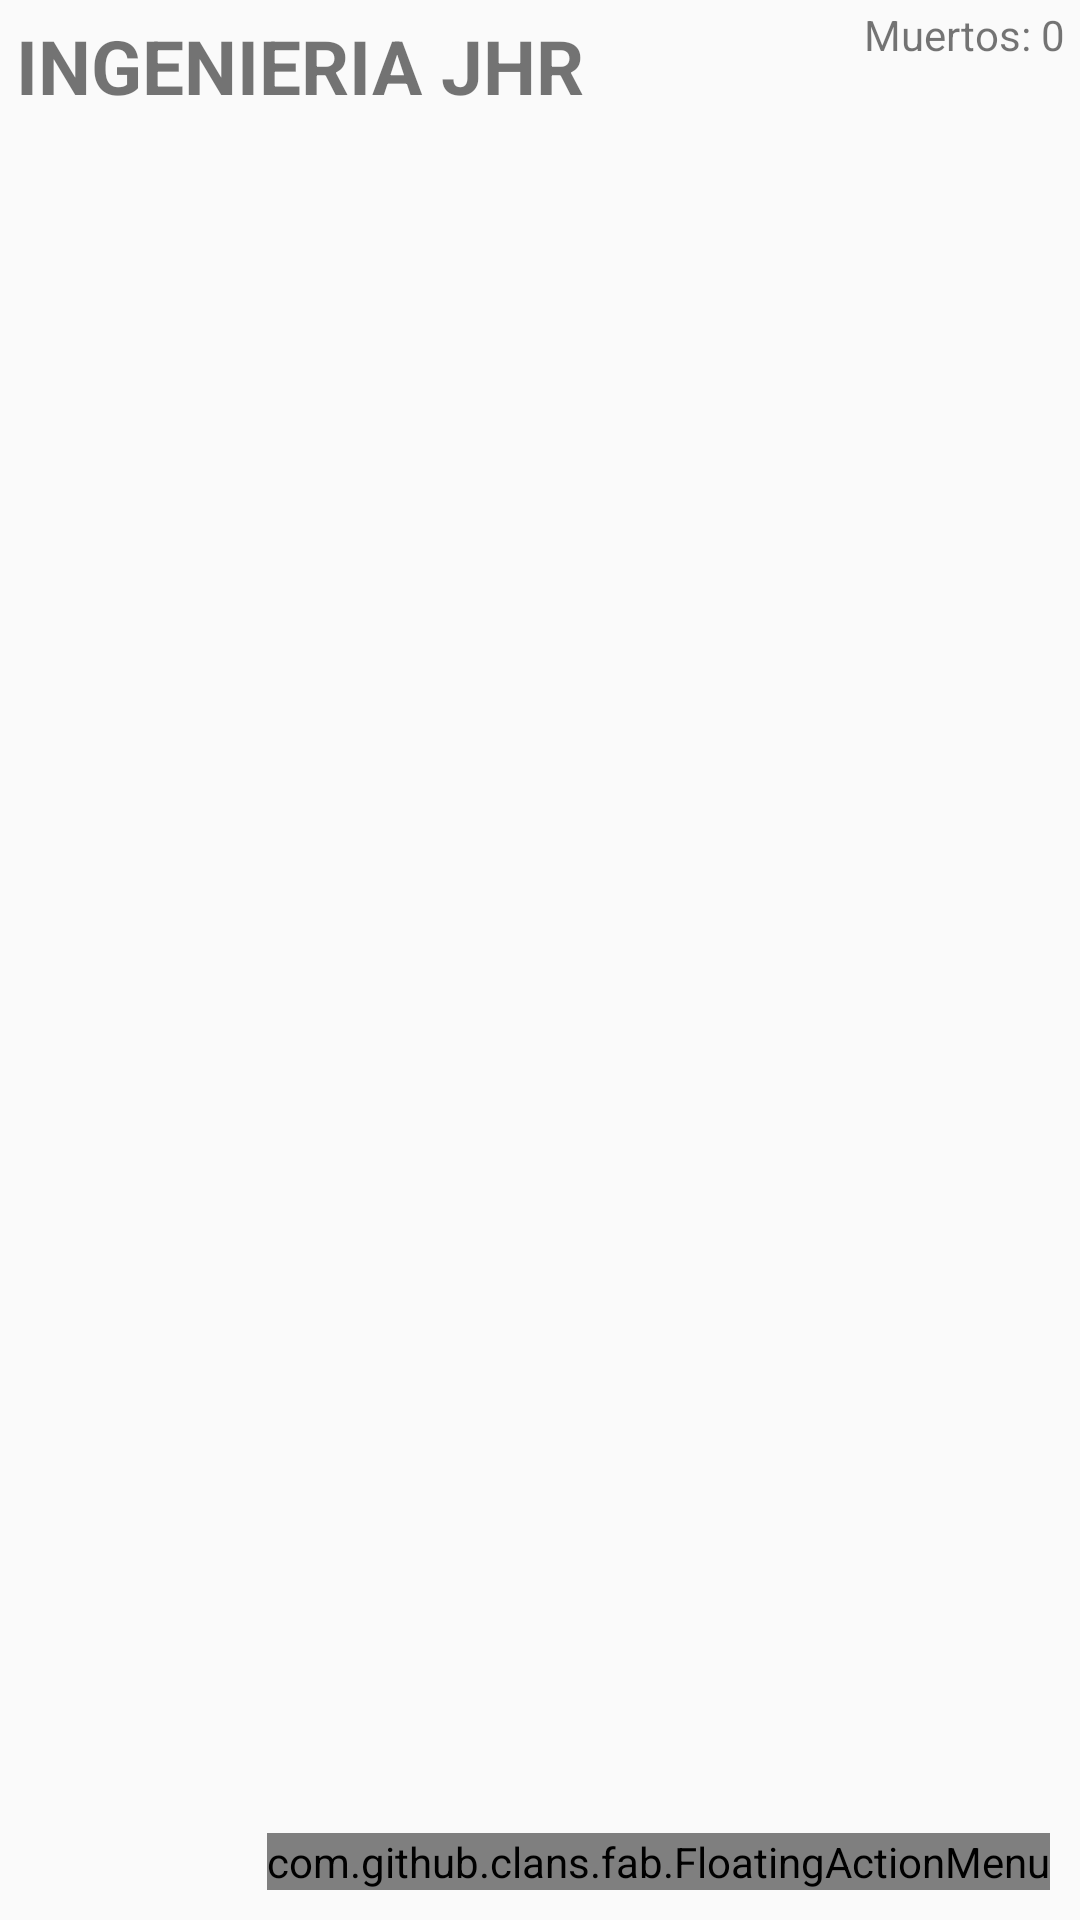

Layout XML and referenced resources for this Android screen:
<!-- AndroidManifest.xml: application theme Theme.AppCompat.Light.NoActionBar -->
<!-- res/layout/activity_main.xml -->
<?xml version="1.0" encoding="utf-8"?>
<RelativeLayout xmlns:android="http://schemas.android.com/apk/res/android"
    xmlns:app="http://schemas.android.com/apk/res-auto"
    xmlns:tools="http://schemas.android.com/tools"
    android:layout_width="match_parent"
    android:layout_height="match_parent"
    tools:context=".MainActivity">



       <TextView
           android:id="@+id/title"
           android:layout_width="wrap_content"
           android:layout_height="wrap_content"
           android:layout_marginStart="5dp"
           android:layout_marginTop="5dp"
           android:text="INGENIERIA JHR"
           android:textAlignment="center"
           android:textSize="25sp"
           android:textStyle="bold"></TextView>

       <TextView
           android:layout_width="wrap_content"
           android:layout_height="wrap_content"
           android:layout_alignParentEnd="true"
           android:text="Muertos: 0"
           android:layout_marginEnd="5dp"
           android:layout_marginTop="2dp"
           android:id="@+id/txt_muertos"></TextView>


       <RelativeLayout
           android:id="@+id/linearPaint"
           android:layout_width="match_parent"
           android:layout_height="match_parent"
           android:layout_below="@id/title"
           android:layout_marginStart="5dp"
           android:layout_marginTop="5dp"
           android:layout_marginEnd="5dp"
           android:layout_marginBottom="5dp"></RelativeLayout>

       <TextView
           android:layout_width="wrap_content"
           android:layout_height="wrap_content"
           android:id="@+id/deadText"
           >
       </TextView>


       <com.github.clans.fab.FloatingActionMenu
           android:id="@+id/floatingButton"
           android:layout_width="wrap_content"
           android:layout_height="wrap_content"
           android:layout_alignParentEnd="true"
           android:layout_alignParentBottom="true"
           android:layout_marginEnd="10dp"
           android:layout_marginBottom="10dp"
           android:src="@drawable/fab_add"
           app:fab_colorNormal="#D81B60">

              <com.github.clans.fab.FloatingActionButton
                  android:id="@+id/fab_play"
                  android:layout_width="wrap_content"
                  android:layout_height="wrap_content"
                  android:src="@drawable/ic_baseline_play_circle_24"
                  app:fab_label="play"></com.github.clans.fab.FloatingActionButton>

              <com.github.clans.fab.FloatingActionButton
                  android:id="@+id/fab_ajustes"
                  android:layout_width="wrap_content"
                  android:layout_height="wrap_content"
                  android:src="@drawable/ic_baseline_calculate_24"
                  app:fab_label="Ajustes"></com.github.clans.fab.FloatingActionButton>

              <com.github.clans.fab.FloatingActionButton
                  android:id="@+id/fab_meta"
                  android:layout_width="wrap_content"
                  android:layout_height="wrap_content"
                  android:src="@drawable/ic_finish"
                  app:fab_label="Meta"></com.github.clans.fab.FloatingActionButton>

              <com.github.clans.fab.FloatingActionButton
                  android:id="@+id/fab_reload"
                  android:layout_width="wrap_content"
                  android:layout_height="wrap_content"
                  android:src="@drawable/ic_reload_svgrepo_com"
                  app:fab_label="Reiniciar"></com.github.clans.fab.FloatingActionButton>


       </com.github.clans.fab.FloatingActionMenu>







</RelativeLayout>
<!-- resources referenced by this layout -->
<resources>
  <!-- drawable ic_baseline_play_circle_24 (drawable) -->
  <vector android:height="29dp" android:tint="#FFFFFF"
      android:viewportHeight="24" android:viewportWidth="24"
      android:width="29dp" xmlns:android="http://schemas.android.com/apk/res/android">
      <path android:fillColor="@android:color/white" android:pathData="M12,2C6.48,2 2,6.48 2,12s4.48,10 10,10s10,-4.48 10,-10S17.52,2 12,2zM9.5,16.5v-9l7,4.5L9.5,16.5z"/>
  </vector>
  <!-- drawable ic_finish: vector/xml drawable (drawable, 4657 chars, omitted) -->
  <!-- drawable ic_reload_svgrepo_com (drawable) -->
  <vector android:height="29dp" android:viewportHeight="489.71"
      android:viewportWidth="489.71" android:width="29dp" xmlns:android="http://schemas.android.com/apk/res/android">
      <path android:fillColor="#FFFFFF" android:pathData="M112.16,97.11c72.3,-65.4 180.5,-66.4 253.8,-6.7l-58.1,2.2c-7.5,0.3 -13.3,6.5 -13,14c0.3,7.3 6.3,13 13.5,13c0.2,0 0.3,0 0.5,0l89.2,-3.3c7.3,-0.3 13,-6.2 13,-13.5v-1c0,-0.2 0,-0.3 0,-0.5v-0.1l0,0l-3.3,-88.2c-0.3,-7.5 -6.6,-13.3 -14,-13c-7.5,0.3 -13.3,6.5 -13,14l2.1,55.3c-36.3,-29.7 -81,-46.9 -128.8,-49.3c-59.2,-3 -116.1,17.3 -160,57.1c-60.4,54.7 -86,137.9 -66.8,217.1c1.5,6.2 7,10.3 13.1,10.3c1.1,0 2.1,-0.1 3.2,-0.4c7.2,-1.8 11.7,-9.1 9.9,-16.3C36.66,218.21 59.06,145.11 112.16,97.11z"/>
      <path android:fillColor="#FFFFFF" android:pathData="M462.46,195.51c-1.8,-7.2 -9.1,-11.7 -16.3,-9.9c-7.2,1.8 -11.7,9.1 -9.9,16.3c16.9,69.6 -5.6,142.7 -58.7,190.7c-37.3,33.7 -84.1,50.3 -130.7,50.3c-44.5,0 -88.9,-15.1 -124.7,-44.9l58.8,-5.3c7.4,-0.7 12.9,-7.2 12.2,-14.7s-7.2,-12.9 -14.7,-12.2l-88.9,8c-7.4,0.7 -12.9,7.2 -12.2,14.7l8,88.9c0.6,7 6.5,12.3 13.4,12.3c0.4,0 0.8,0 1.2,-0.1c7.4,-0.7 12.9,-7.2 12.2,-14.7l-4.8,-54.1c36.3,29.4 80.8,46.5 128.3,48.9c3.8,0.2 7.6,0.3 11.3,0.3c55.1,0 107.5,-20.2 148.7,-57.4C456.06,357.91 481.66,274.81 462.46,195.51z"/>
  </vector>
</resources>
